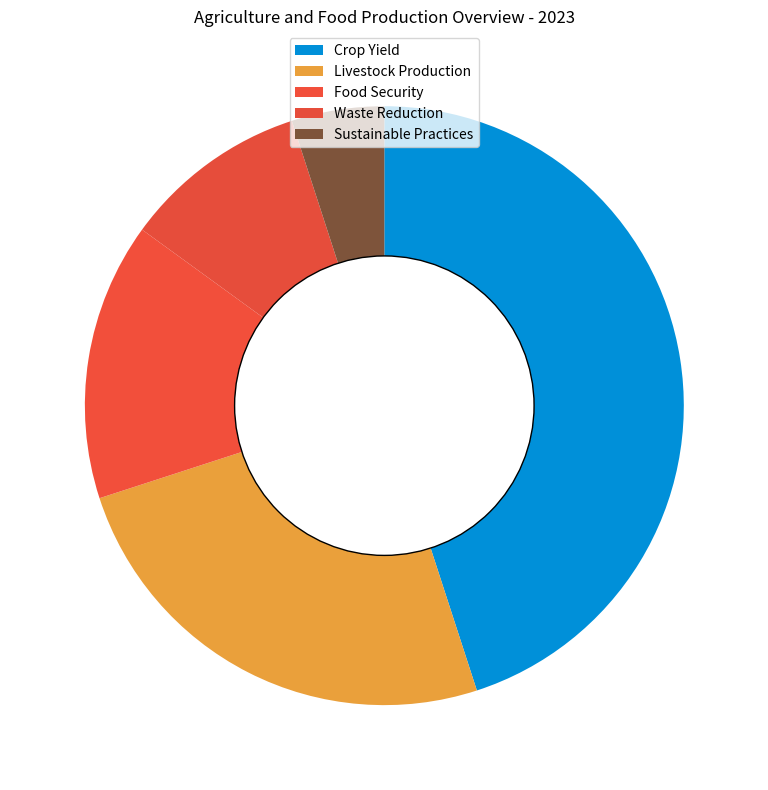

Python code for this plot: (Note: this script raises an exception after producing the figure.)

import matplotlib.pyplot as plt
import numpy as np
 
data_labels = ['Crop Yield', 'Livestock Production', 'Food Security', 'Waste Reduction', 'Sustainable Practices']
data = np.array([45, 25, 15, 10, 5])
line_labels = ['Category']

fig = plt.figure(figsize=(8, 8))
ax = fig.add_subplot(111)
ax.pie(data, startangle=90, counterclock=False, colors=['#0090d9','#eaa03b','#f24f3b','#e64d3b','#7e543b'])
circle = plt.Circle((0, 0), radius=0.5, fc='white', edgecolor='black')
ax.add_artist(circle)
ax.legend(data_labels, loc='upper center')
plt.title('Agriculture and Food Production Overview - 2023')
plt.tight_layout()
plt.savefig('/cpfs01/user/yanxiangchao/code0/gpt_chart/structchart_simulation/simulated_data_corner_cases/rings/png/20231227-112353_127.png')
plt.clf()
